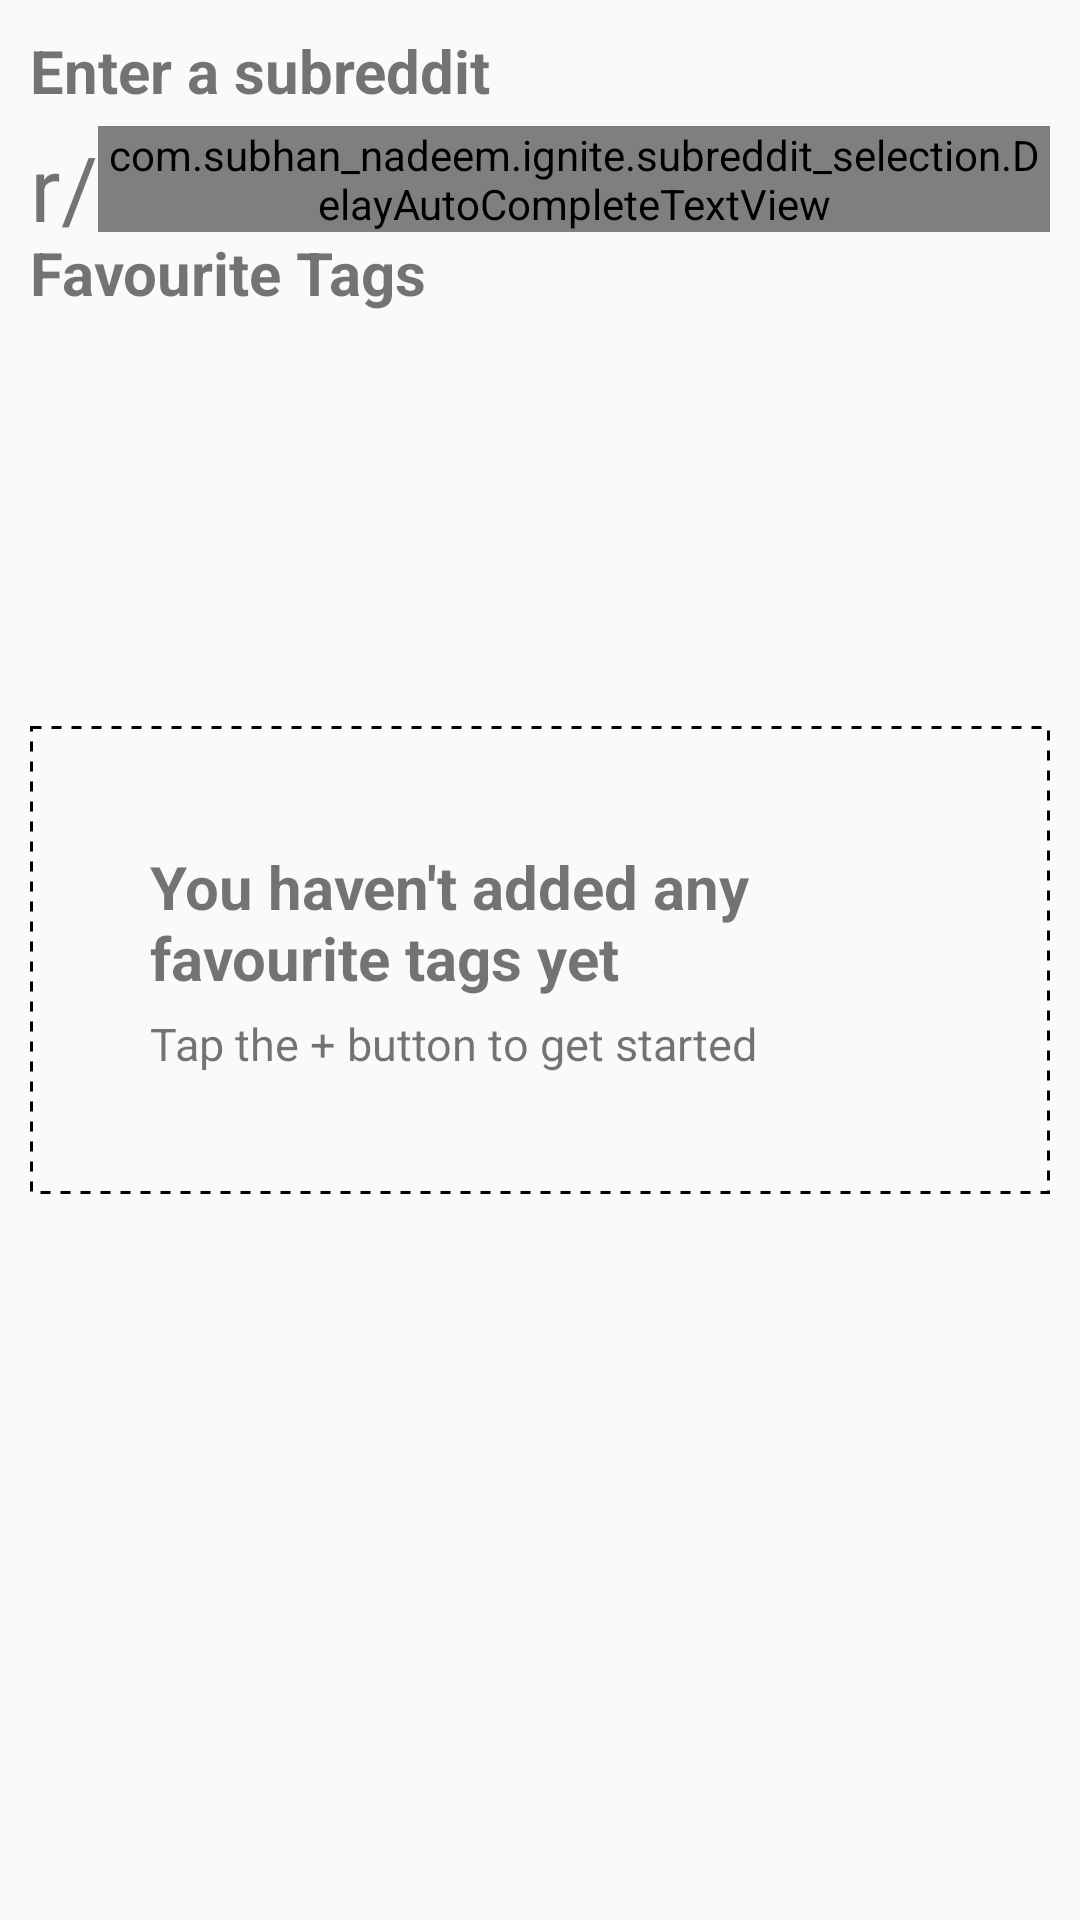

The Android layout XML behind this screen, and the referenced resources:
<!-- AndroidManifest.xml: application theme AppTheme -->
<!-- res/layout/content_subreddit_selection.xml -->
<layout xmlns:android="http://schemas.android.com/apk/res/android"
        xmlns:app="http://schemas.android.com/apk/res-auto"
        xmlns:tools="http://schemas.android.com/tools">

    <data>

        <import type="android.view.View"/>

        <variable
            name="viewModel"
            type="com.example.ignite.subreddit_selection.SubredditSelectionViewModel"/>
    </data>

    <RelativeLayout
        android:layout_width="match_parent"
        android:layout_height="match_parent"
        android:orientation="vertical"
        android:padding="10dp">

        <TextView
            android:id="@+id/enterSubredditText"
            android:layout_width="wrap_content"
            android:layout_height="wrap_content"
            android:layout_alignParentLeft="true"
            android:layout_alignParentTop="true"
            android:text="@string/enter_a_subreddit"
            android:textSize="20sp"
            android:textStyle="bold"/>

        
        <LinearLayout
            android:id="@+id/subredditEditTextLayout"
            android:layout_width="match_parent"
            android:layout_height="wrap_content"
            android:layout_below="@id/enterSubredditText"
            android:layout_marginTop="5dp"
            android:orientation="horizontal">

            <TextView
                android:layout_width="wrap_content"
                android:layout_height="match_parent"
                android:gravity="center_vertical"
                android:text="@string/r"
                android:textSize="30sp"/>

            <FrameLayout
                android:layout_width="match_parent"
                android:layout_height="wrap_content">

                <com.example.ignite.subreddit_selection.DelayAutoCompleteTextView
                    android:id="@+id/subredditEditText"
                    android:layout_width="match_parent"
                    android:layout_height="wrap_content"
                    android:imeOptions="flagNoExtractUi|actionSearch"
                    android:inputType="text"
                    android:text="@={viewModel.subredditAddition.getValue().subredditName}"
                    android:textSize="30sp"/>

                <ProgressBar
                    android:id="@+id/subredditEditTextProgressBar"
                    style="?android:attr/progressBarStyleSmall"
                    android:layout_width="wrap_content"
                    android:layout_height="wrap_content"
                    android:layout_gravity="center_vertical|end"
                    android:visibility="gone"
                    tools:visibility="visible"/>
            </FrameLayout>

        </LinearLayout>

        <TextView
            android:id="@+id/filterationKeywordsTextView"
            android:layout_width="wrap_content"
            android:layout_height="wrap_content"
            android:layout_below="@+id/subredditEditTextLayout"
            android:text="@string/favourite_tags"
            android:textSize="20sp"
            android:textStyle="bold"
            />

        <android.support.v7.widget.RecyclerView
            android:id="@+id/tagsRecyclerView"
            android:layout_width="match_parent"
            android:layout_height="match_parent"
            android:layout_below="@id/filterationKeywordsTextView"
            android:visibility="@{viewModel.subredditAddition.getValue().keywords.size() == 0 ? View.GONE : View.VISIBLE}"
            app:layoutManager="LinearLayoutManager"
            tools:visibility="gone"/>

        <RelativeLayout
            android:id="@+id/noKeywordsLayout"
            android:layout_width="wrap_content"
            android:layout_height="wrap_content"
            android:layout_alignParentLeft="true"
            android:layout_alignParentStart="true"
            android:layout_centerVertical="true"
            android:background="@drawable/dash_line"
            android:layerType="software"
            android:padding="40dp"
            android:visibility="@{viewModel.subredditAddition.getValue().keywords.size() == 0 ? View.VISIBLE : View.GONE}">

            <TextView
                android:id="@+id/noKeywordsTextView"
                android:layout_width="wrap_content"
                android:layout_height="wrap_content"
                android:text="@string/you_haven_t_added_any_favourite_tags_yet"
                android:textSize="20sp"
                android:textStyle="bold"/>

            <TextView
                android:layout_width="wrap_content"
                android:layout_height="wrap_content"
                android:layout_below="@id/noKeywordsTextView"
                android:layout_marginTop="5dp"
                android:text="@string/tap_the_button_to_get_started"
                android:textSize="15sp"/>
        </RelativeLayout>
    </RelativeLayout>
</layout>
<!-- resources referenced by this layout -->
<resources>
  <!-- drawable dash_line (drawable) -->
  <shape xmlns:android="http://schemas.android.com/apk/res/android"
         android:shape="rectangle">
      <stroke
          android:width="1dp"
          android:dashWidth="10px"
          android:dashGap="10px"
          android:color="@android:color/black"
          />
  </shape>
  <string name="enter_a_subreddit">Enter a subreddit</string>
  <string name="favourite_tags">Favourite Tags</string>
  <string name="r">r/</string>
  <string name="tap_the_button_to_get_started">Tap the + button to get started</string>
  <string name="you_haven_t_added_any_favourite_tags_yet">You haven\'t added any favourite tags yet</string>
  <style name="AppTheme" parent="Theme.AppCompat.Light.DarkActionBar">
          
          <item name="colorPrimary">@color/colorPrimary</item>
          <item name="colorPrimaryDark">@color/colorPrimaryDark</item>
          <item name="colorAccent">@color/colorAccent</item>
          <item name="actionBarTheme">@style/AppTheme.AppBarOverlay</item>
      </style>
  <color name="colorPrimary">#fafafa</color>
  <color name="colorPrimaryDark">#c7c7c7</color>
  <color name="colorAccent">#ff8f00</color>
  <style name="AppTheme.AppBarOverlay" parent="ThemeOverlay.AppCompat.Dark.ActionBar">
          <item name="android:textColorPrimary">@color/textColorPrimary</item>
      </style>
  <color name="textColorPrimary">#000000</color>
</resources>
